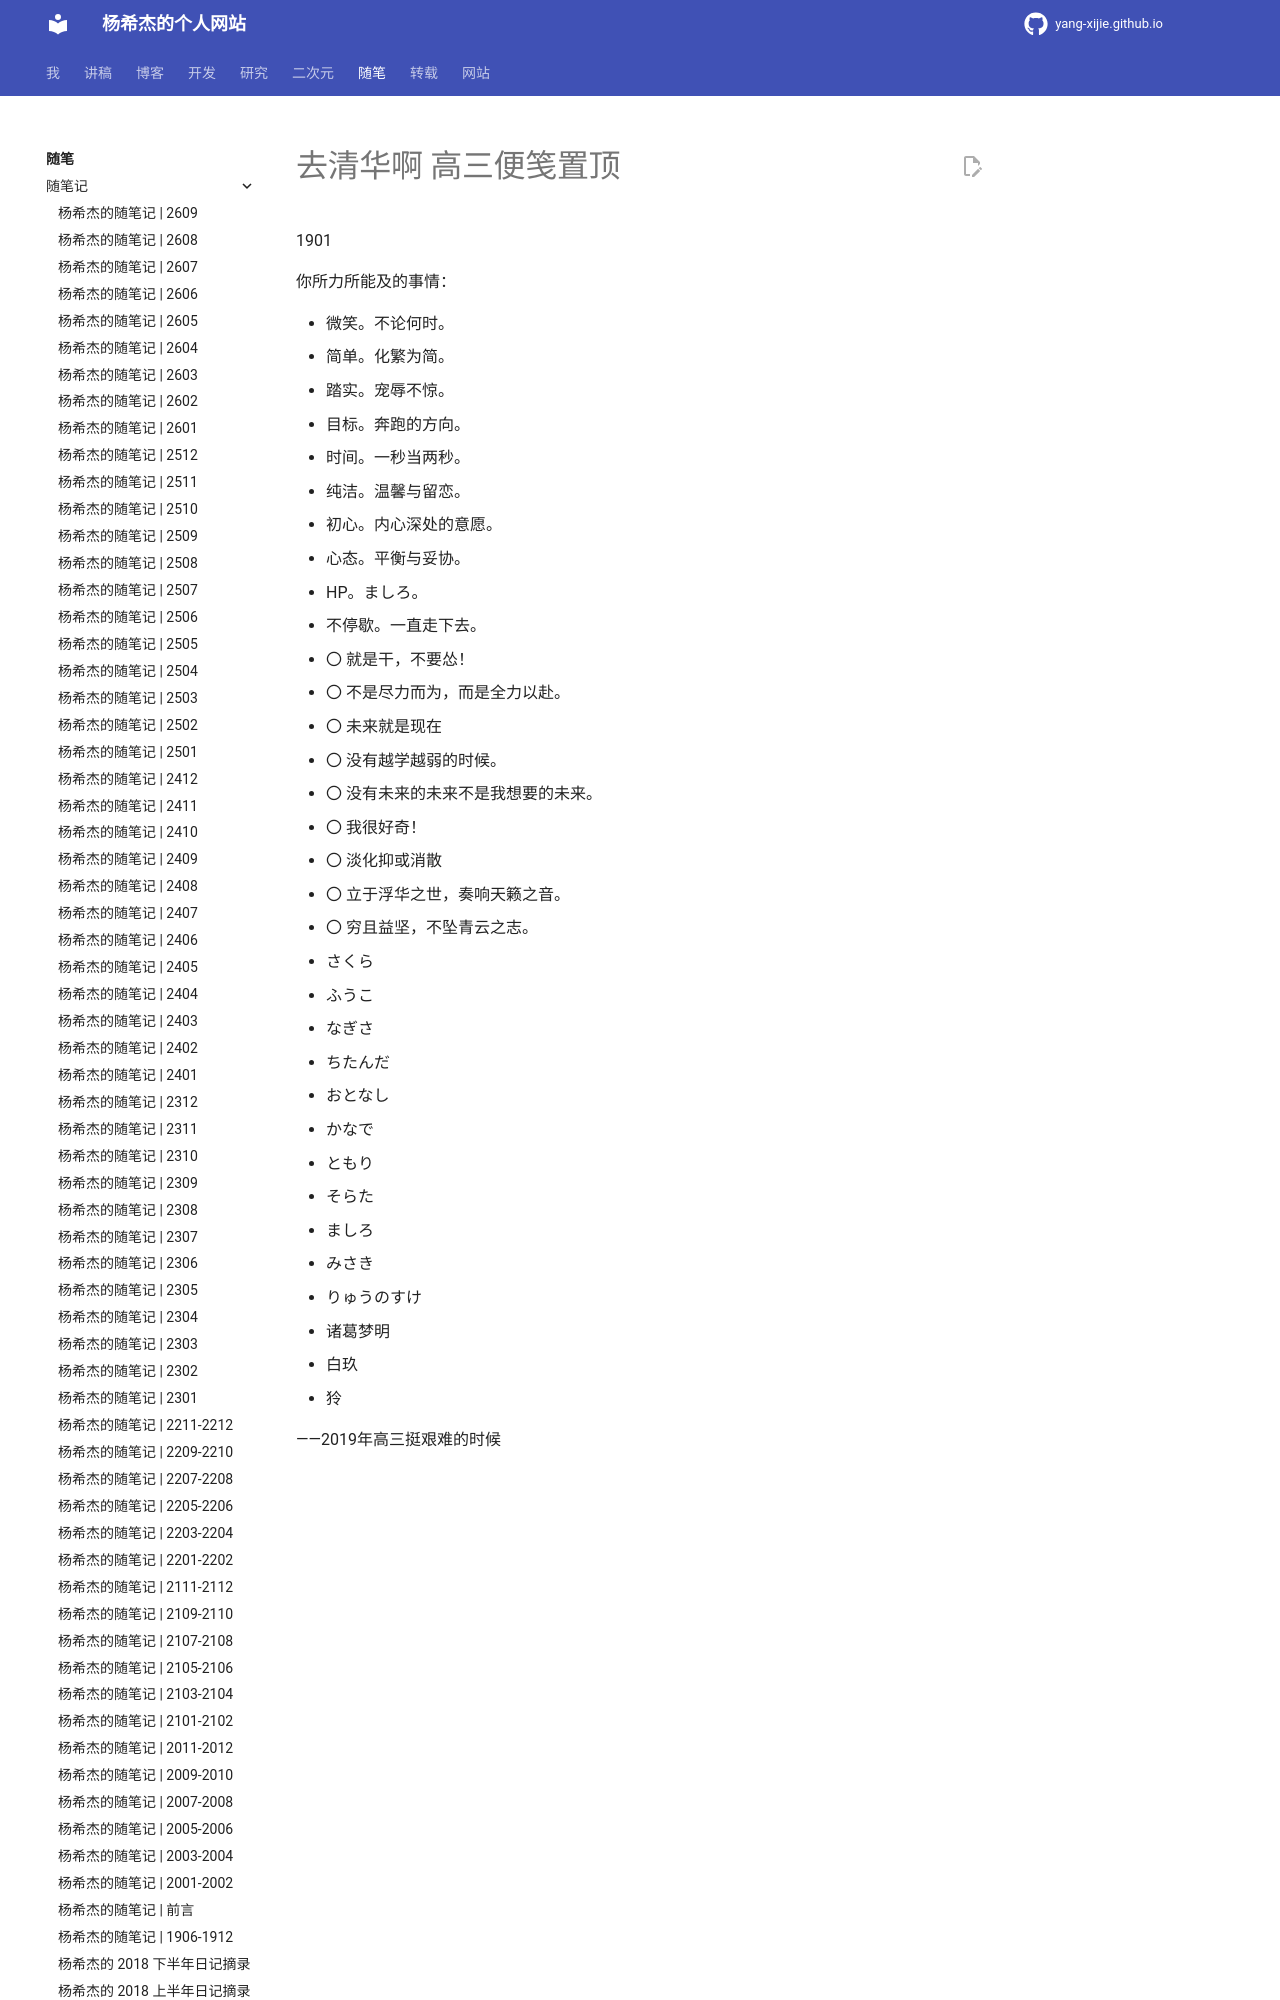

repository: Yang-Xijie/yang-xijie.github.io · page: ESSAY/Articles/1901-go-to-thu/index.html · generator: mkdocs

# 去清华啊 高三便笺置顶

1901

你所力所能及的事情：

- 微笑。不论何时。
- 简单。化繁为简。
- 踏实。宠辱不惊。
- 目标。奔跑的方向。
- 时间。一秒当两秒。
- 纯洁。温馨与留恋。
- 初心。内心深处的意愿。
- 心态。平衡与妥协。
- HP。ましろ。
- 不停歇。一直走下去。

- 〇 就是干，不要怂！
- 〇 不是尽力而为，而是全力以赴。
- 〇 未来就是现在
- 〇 没有越学越弱的时候。
